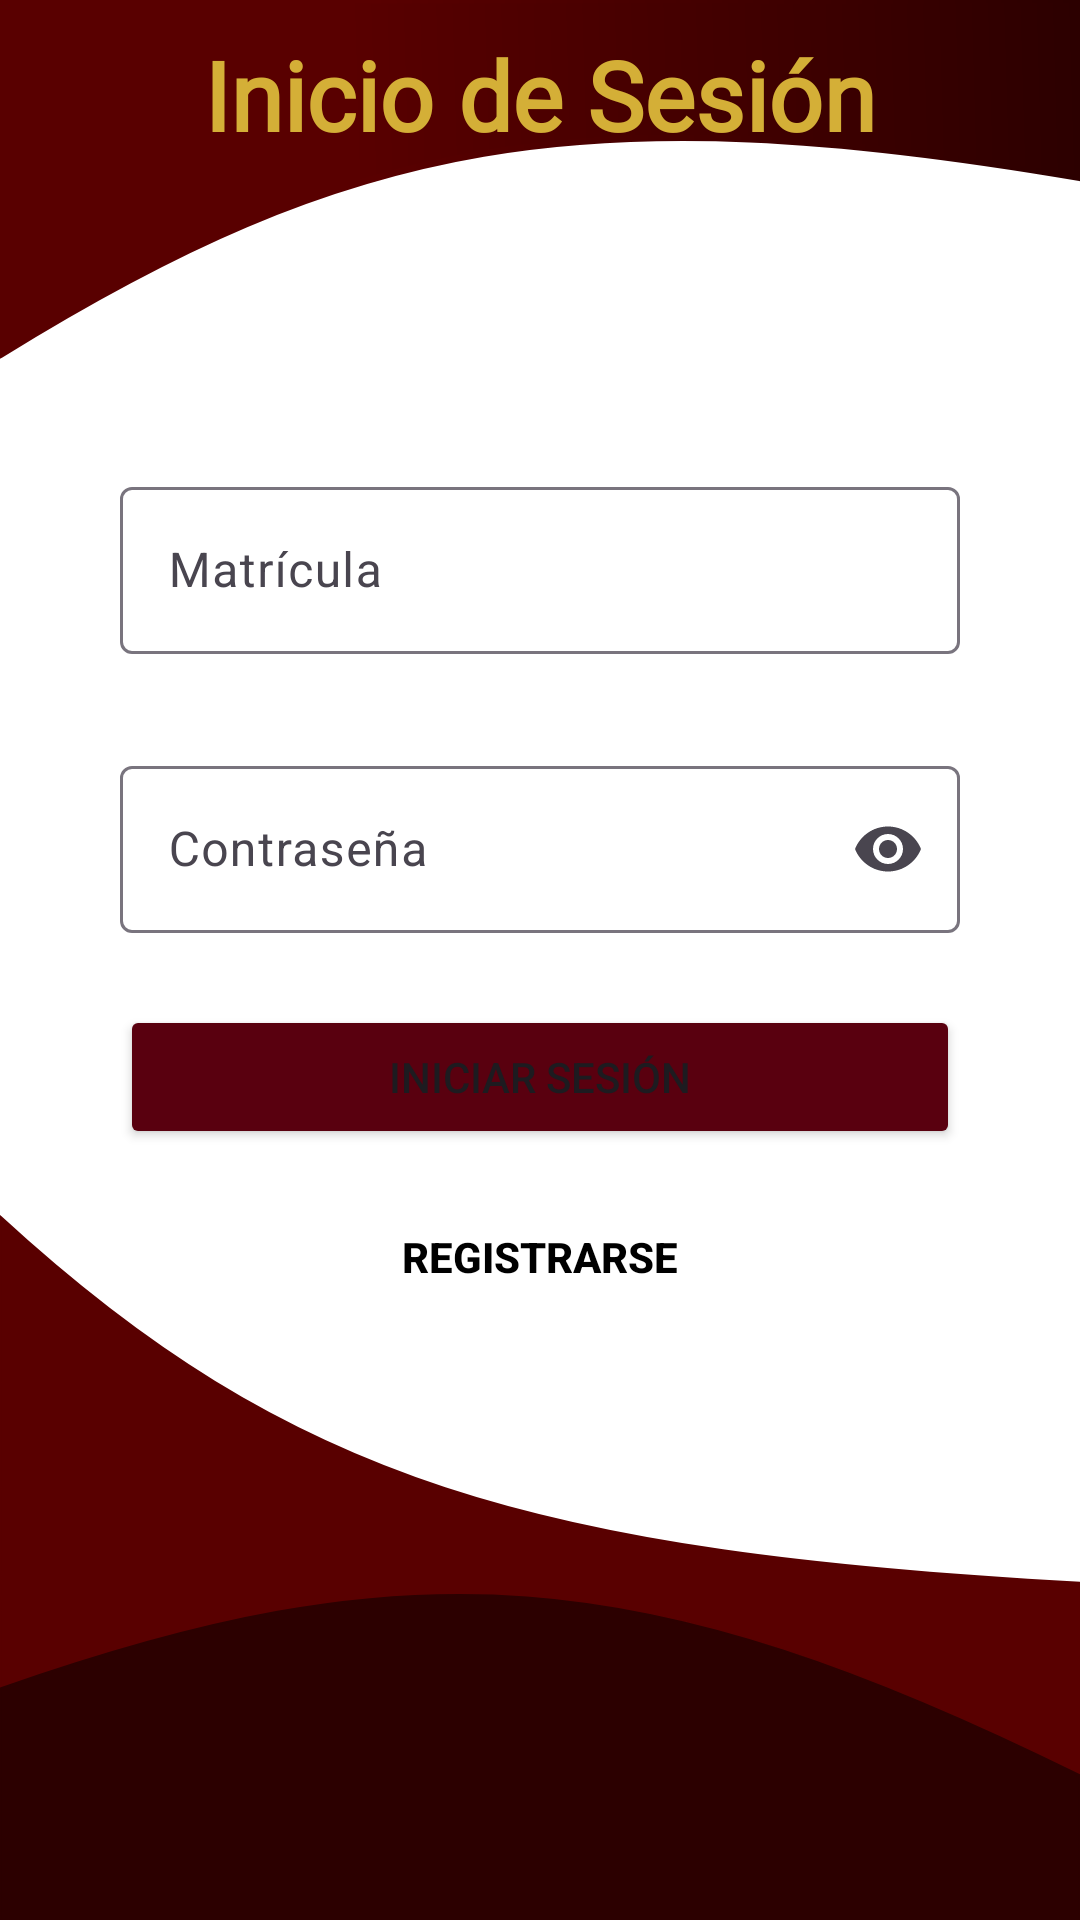

Write the Android layout XML for this screen, with the resource values it uses.
<!-- AndroidManifest.xml: application theme Theme.UPT -->
<!-- res/layout/activity_main.xml -->
<?xml version="1.0" encoding="utf-8"?>
<androidx.constraintlayout.widget.ConstraintLayout xmlns:android="http://schemas.android.com/apk/res/android"
    xmlns:app="http://schemas.android.com/apk/res-auto"
    xmlns:tools="http://schemas.android.com/tools"
    android:id="@+id/main"
    android:layout_width="match_parent"
    android:layout_height="match_parent"
    android:background="@drawable/background_main"
    tools:context=".MainActivity">

    <TextView
        android:id="@+id/txtTitulo"
        android:layout_width="wrap_content"
        android:layout_height="wrap_content"
        android:layout_marginTop="10dp"
        android:fontFamily="@font/goldman"
        android:text="Inicio de Sesión"
        android:textColor="@color/titile_colors"
        android:textSize="32sp"
        android:textStyle="bold"
        app:layout_constraintEnd_toEndOf="parent"
        app:layout_constraintStart_toStartOf="parent"
        app:layout_constraintTop_toTopOf="parent" />

    <com.google.android.material.textfield.TextInputLayout
        android:id="@+id/matriculaLayout"
        android:layout_width="0dp"
        android:layout_height="wrap_content"
        android:layout_marginStart="40dp"
        android:layout_marginTop="104dp"
        android:layout_marginEnd="40dp"
        app:layout_constraintEnd_toEndOf="parent"
        app:layout_constraintStart_toStartOf="parent"
        app:layout_constraintTop_toBottomOf="@+id/txtTitulo">

        <com.google.android.material.textfield.TextInputEditText
            android:id="@+id/edtMatricula"
            android:layout_width="match_parent"
            android:layout_height="wrap_content"
            android:hint="Matrícula"
            android:inputType="number"
            android:textColor="@android:color/black"
            android:textColorHint="@color/noblack" />
    </com.google.android.material.textfield.TextInputLayout>

    <com.google.android.material.textfield.TextInputLayout
        android:id="@+id/passwordLayout"
        android:layout_width="0dp"
        android:layout_height="wrap_content"
        android:layout_marginStart="40dp"
        android:layout_marginTop="32dp"
        android:layout_marginEnd="40dp"
        app:endIconMode="password_toggle"
        app:layout_constraintEnd_toEndOf="parent"
        app:layout_constraintStart_toStartOf="parent"
        app:layout_constraintTop_toBottomOf="@id/matriculaLayout">

        <com.google.android.material.textfield.TextInputEditText
            android:id="@+id/edtPassword"
            android:layout_width="match_parent"
            android:layout_height="wrap_content"
            android:hint="Contraseña"
            android:inputType="textPassword"
            android:textColor="@android:color/black"
            android:textColorHint="@color/noblack" />
    </com.google.android.material.textfield.TextInputLayout>

    <Button
        android:id="@+id/btnLogin"
        android:layout_width="0dp"
        android:layout_height="wrap_content"
        android:layout_marginStart="40dp"
        android:layout_marginTop="24dp"
        android:layout_marginEnd="40dp"
        android:backgroundTint="@color/color_button"
        android:text="Iniciar Sesión"
        app:cornerRadius="0dp"
        app:layout_constraintEnd_toEndOf="parent"
        app:layout_constraintStart_toStartOf="parent"
        app:layout_constraintTop_toBottomOf="@id/passwordLayout" />

    <Button
        android:id="@+id/btnRegistro"
        android:layout_width="wrap_content"
        android:layout_height="wrap_content"
        android:layout_marginTop="12dp"
        android:background="@android:color/transparent"
        android:clickable="true"
        android:focusable="true"
        android:padding="0dp"
        android:text="Registrarse"
        android:textColor="@color/black"
        android:textStyle="bold"
        app:layout_constraintEnd_toEndOf="parent"
        app:layout_constraintStart_toStartOf="parent"
        app:layout_constraintTop_toBottomOf="@id/btnLogin" />

</androidx.constraintlayout.widget.ConstraintLayout>
<!-- resources referenced by this layout -->
<resources>
  <color name="black">#FF000000</color>
  <color name="color_button">#59000f</color>
  <color name="noblack">#BB000000</color>
  <color name="titile_colors">#D4AF37</color>
  <!-- drawable background_main: vector/xml drawable (drawable, 2035 chars, omitted) -->
  <style name="Theme.UPT" parent="Base.Theme.UPT" />
  <style name="Base.Theme.UPT" parent="Theme.Material3.DayNight.NoActionBar">
          
          
          <item name="colorPrimary">@color/color_button</item>
          <item name="colorOnPrimary">@color/text_button</item>
      </style>
  <color name="text_button">#FFFFFFFF</color>
</resources>
